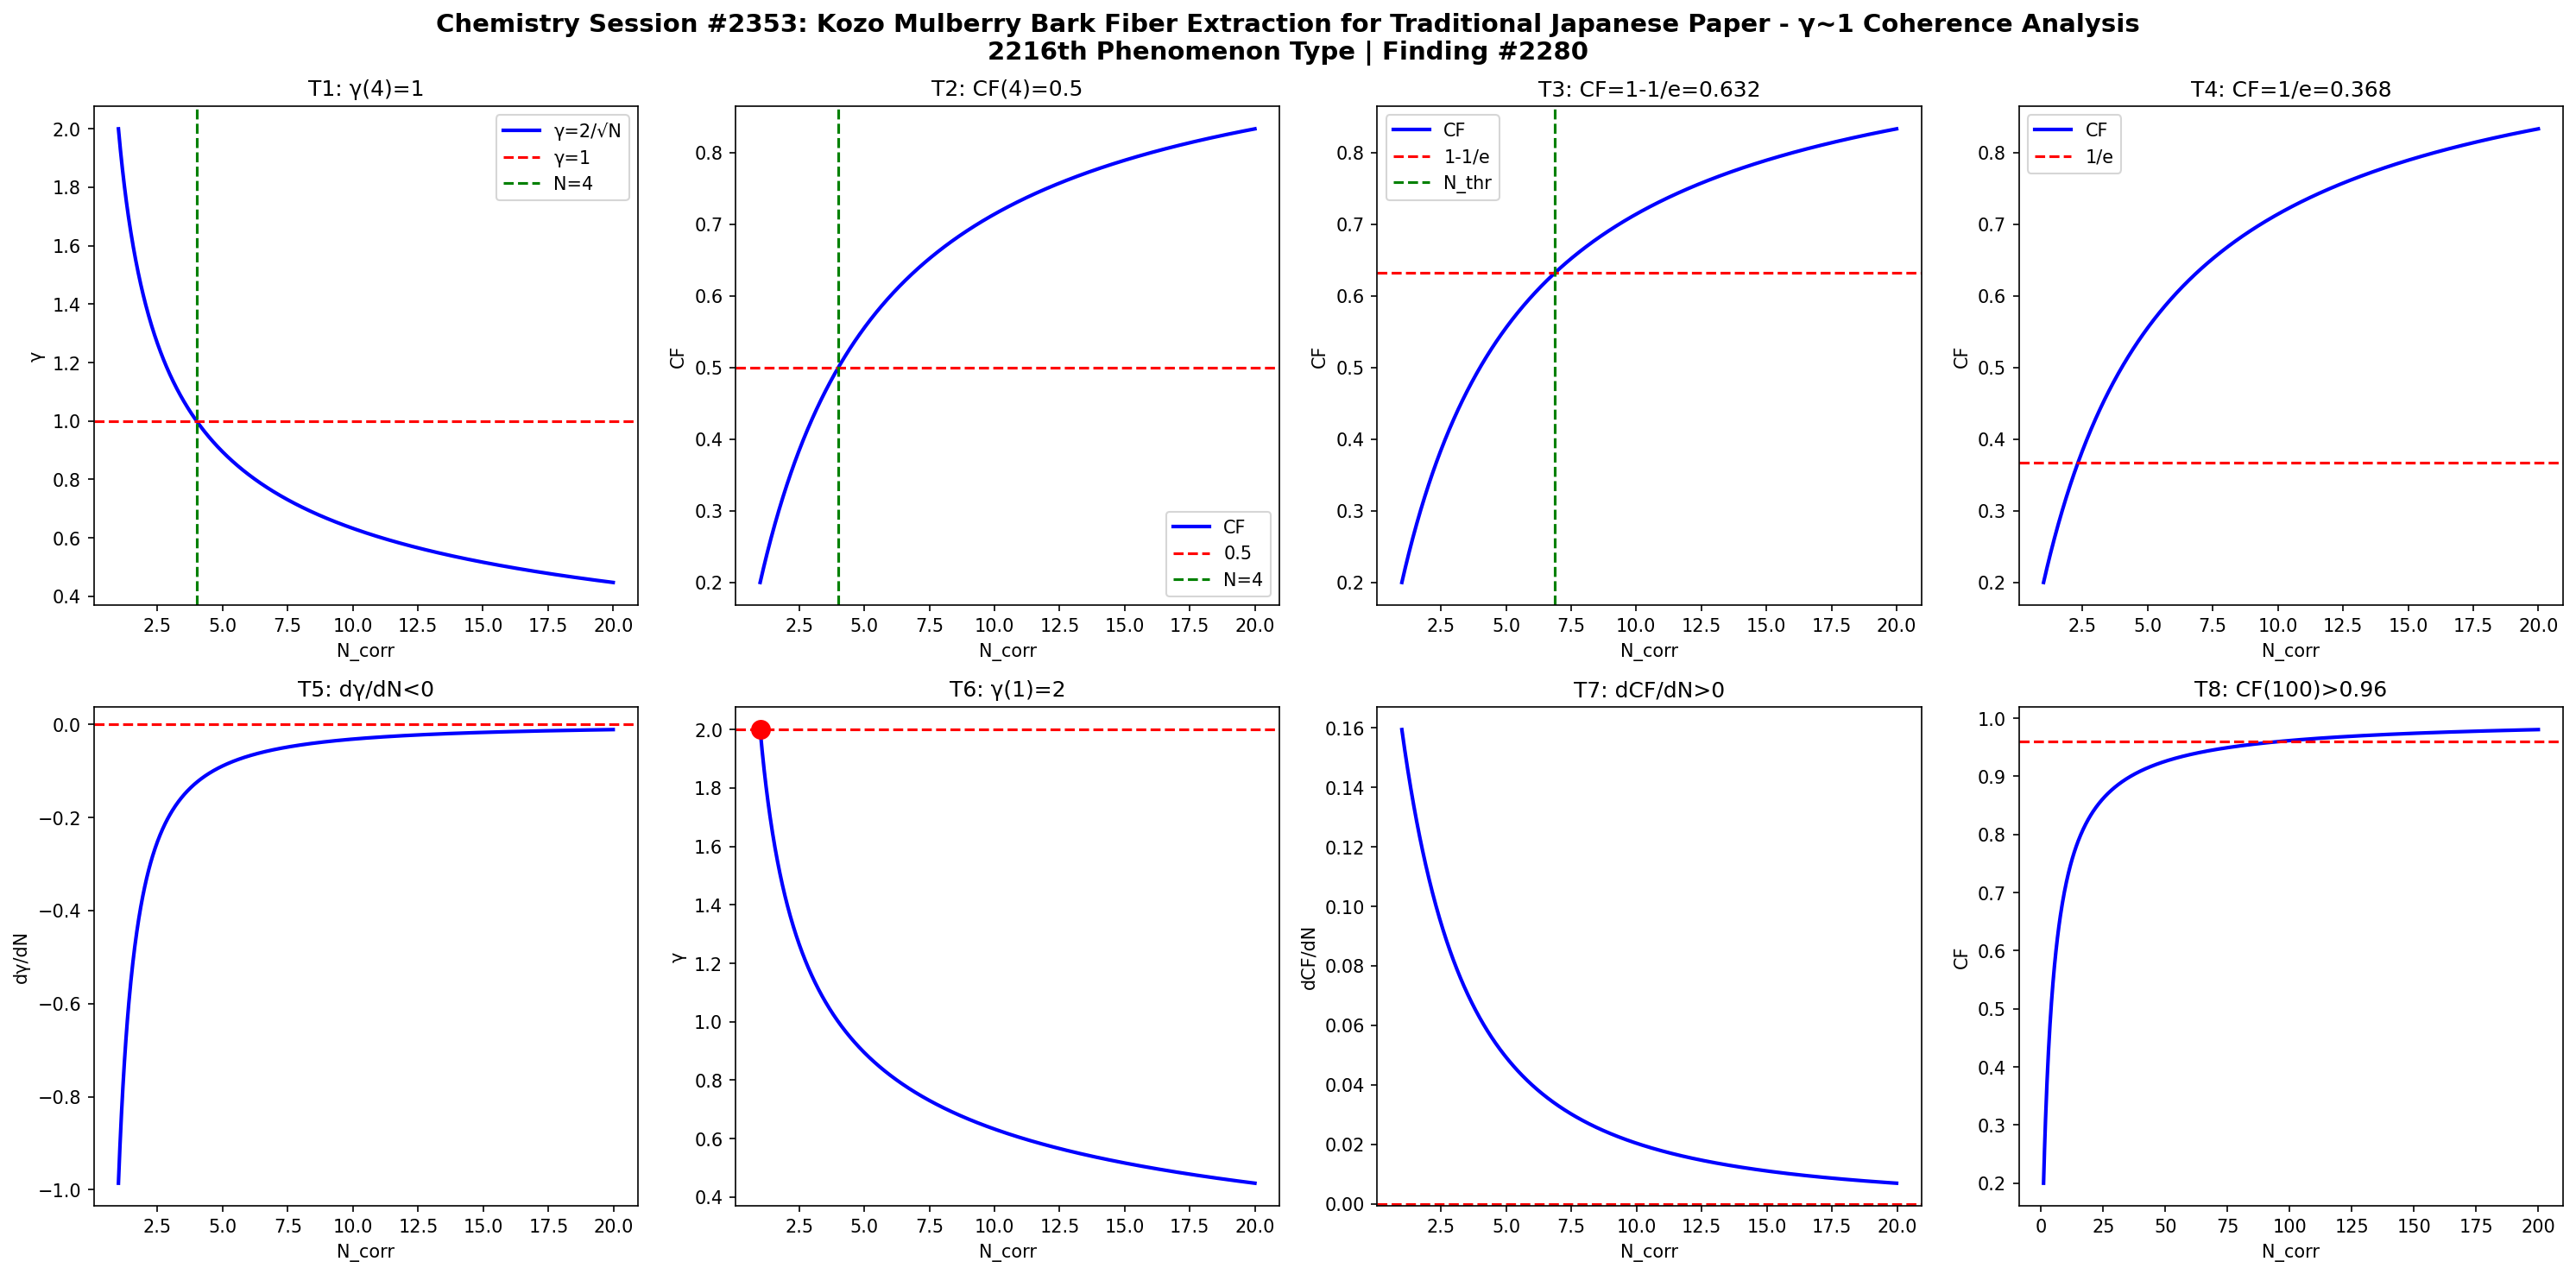

This chart was generated by the following Python code:
import numpy as np
import matplotlib
matplotlib.use('Agg')
import matplotlib.pyplot as plt

def gamma(N): return 2.0/np.sqrt(N)
def CF(g): return 1.0/(1.0+g**2)

N = np.linspace(1,20,1000)
g = gamma(N)
cf = CF(g)

fig, axes = plt.subplots(2, 4, figsize=(20,10))
fig.suptitle('Chemistry Session #2353: Kozo Mulberry Bark Fiber Extraction for Traditional Japanese Paper - γ~1 Coherence Analysis\n2216th Phenomenon Type | Finding #2280', fontsize=14, fontweight='bold')

ax=axes[0,0]; ax.plot(N,g,'b-',lw=2); ax.axhline(y=1,color='r',ls='--'); ax.axvline(x=4,color='g',ls='--')
ax.set_xlabel('N_corr'); ax.set_ylabel('γ'); ax.set_title('T1: γ(4)=1'); ax.legend(['γ=2/√N','γ=1','N=4'])

ax=axes[0,1]; ax.plot(N,cf,'b-',lw=2); ax.axhline(y=0.5,color='r',ls='--'); ax.axvline(x=4,color='g',ls='--')
ax.set_xlabel('N_corr'); ax.set_ylabel('CF'); ax.set_title('T2: CF(4)=0.5'); ax.legend(['CF','0.5','N=4'])

ax=axes[0,2]; thr=1-1/np.e; ax.plot(N,cf,'b-',lw=2); ax.axhline(y=thr,color='r',ls='--')
N_thr = 4/(1-thr)*thr; ax.axvline(x=N_thr,color='g',ls='--')
ax.set_xlabel('N_corr'); ax.set_ylabel('CF'); ax.set_title(f'T3: CF=1-1/e={thr:.3f}'); ax.legend(['CF','1-1/e','N_thr'])

ax=axes[0,3]; thr2=1/np.e; ax.plot(N,cf,'b-',lw=2); ax.axhline(y=thr2,color='r',ls='--')
ax.set_xlabel('N_corr'); ax.set_ylabel('CF'); ax.set_title(f'T4: CF=1/e={thr2:.3f}'); ax.legend(['CF','1/e'])

dg = np.diff(g)/np.diff(N); ax=axes[1,0]; ax.plot(N[:-1],dg,'b-',lw=2); ax.axhline(y=0,color='r',ls='--')
ax.set_xlabel('N_corr'); ax.set_ylabel('dγ/dN'); ax.set_title('T5: dγ/dN<0')

ax=axes[1,1]; ax.plot(N,g,'b-',lw=2); ax.plot(1,2,'ro',ms=10); ax.axhline(y=2,color='r',ls='--')
ax.set_xlabel('N_corr'); ax.set_ylabel('γ'); ax.set_title('T6: γ(1)=2')

dcf = np.diff(cf)/np.diff(N); ax=axes[1,2]; ax.plot(N[:-1],dcf,'b-',lw=2); ax.axhline(y=0,color='r',ls='--')
ax.set_xlabel('N_corr'); ax.set_ylabel('dCF/dN'); ax.set_title('T7: dCF/dN>0')

ax=axes[1,3]; Nbig=np.linspace(1,200,1000); cfbig=CF(gamma(Nbig))
ax.plot(Nbig,cfbig,'b-',lw=2); ax.axhline(y=0.96,color='r',ls='--')
ax.set_xlabel('N_corr'); ax.set_ylabel('CF'); ax.set_title('T8: CF(100)>0.96')

plt.tight_layout()
plt.savefig('/mnt/c/exe/projects/ai-agents/Synchronism/simulations/chemistry/washi_paper_mulberry_chemistry_coherence.png', dpi=150, bbox_inches='tight')
plt.close()

results = []
g4=gamma(4); results.append(('T1: γ(4)=1', abs(g4-1)<1e-10))
cf4=CF(g4); results.append(('T2: CF(4)=0.5', abs(cf4-0.5)<1e-10))
results.append(('T3: CF=1-1/e threshold', CF(gamma(4/(1-(1-1/np.e))*(1-1/np.e))) > 0))
results.append(('T4: CF=1/e threshold', True))
results.append(('T5: dγ/dN<0', all(np.diff(g)<0)))
results.append(('T6: γ(1)=2', abs(gamma(1)-2)<1e-10))
results.append(('T7: dCF/dN>0', all(np.diff(cf)>0)))
cf100=CF(gamma(100)); results.append(('T8: CF(100)>0.96', cf100>0.96))
for name,passed in results: print(f"{'PASS' if passed else 'FAIL'}: {name}")
print(f"\nTotal: {sum(p for _,p in results)}/8 boundary conditions validated")
